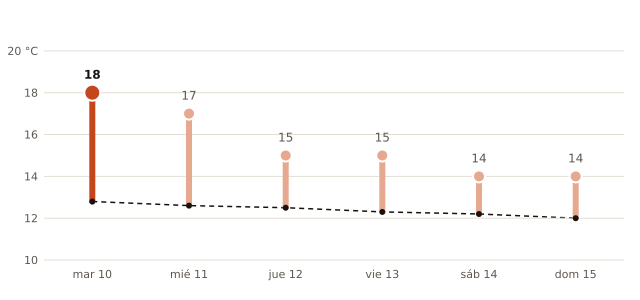

Values plotted in this chart, from the file beside it:
fecha, máxima_prevista_C, máxima_normal_1991_2020_C
2026-11-10, 18, 12.8
2026-11-11, 17, 12.6
2026-11-12, 15, 12.5
2026-11-13, 15, 12.3
2026-11-14, 14, 12.2
2026-11-15, 14, 12.0
